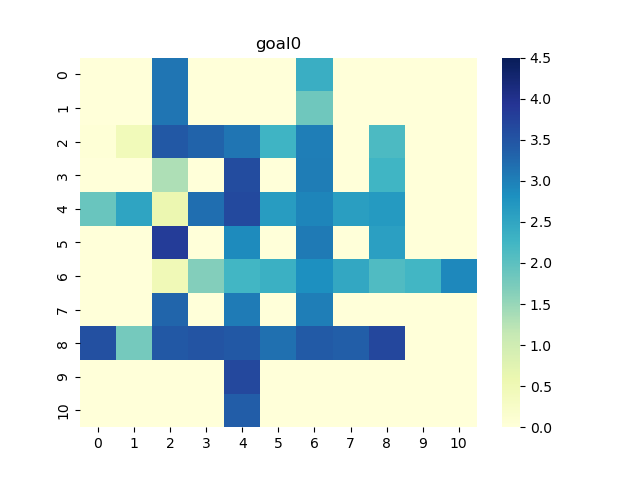

The table this chart was drawn from, first rows:
0, 1, 2, 3, 4, 5, 6, 7, 8, 9, 10
0.0, 0.0, 3.125, 0.0, 0.0, 0.0, 2.369, 0.0, 0.0, 0.0, 0.0
0.0, 0.0, 3.127, 0.0, 0.0, 0.0, 1.845, 0.0, 0.0, 0.0, 0.0
0.05058, 0.4535, 3.45, 3.313, 3.117, 2.284, 3.014, 0.0, 2.149, 0.0, 0.0
0.0, 0.0, 1.329, 0.0, 3.605, 0.0, 3.027, 0.0, 2.261, 0.0, 0.0
1.888, 2.52, 0.597, 3.197, 3.649, 2.65, 2.952, 2.607, 2.674, 0.0, 0.0
0.0, 0.0, 3.83, 0.0, 2.878, 0.0, 3.061, 0.0, 2.591, 0.0, 0.0
0.0, 0.0, 0.4779, 1.66, 2.244, 2.346, 2.814, 2.477, 2.112, 2.236, 2.909
0.0, 0.0, 3.299, 0.0, 3.042, 0.0, 3.014, 0.0, 0.0, 0.0, 0.0
3.567, 1.791, 3.46, 3.509, 3.459, 3.176, 3.422, 3.373, 3.69, 0.0, 0.0
0.0, 0.0, 0.0, 0.0, 3.664, 0.0, 0.0, 0.0, 0.0, 0.0, 0.0
0.0, 0.0, 0.0, 0.0, 3.388, 0.0, 0.0, 0.0, 0.0, 0.0, 0.0
